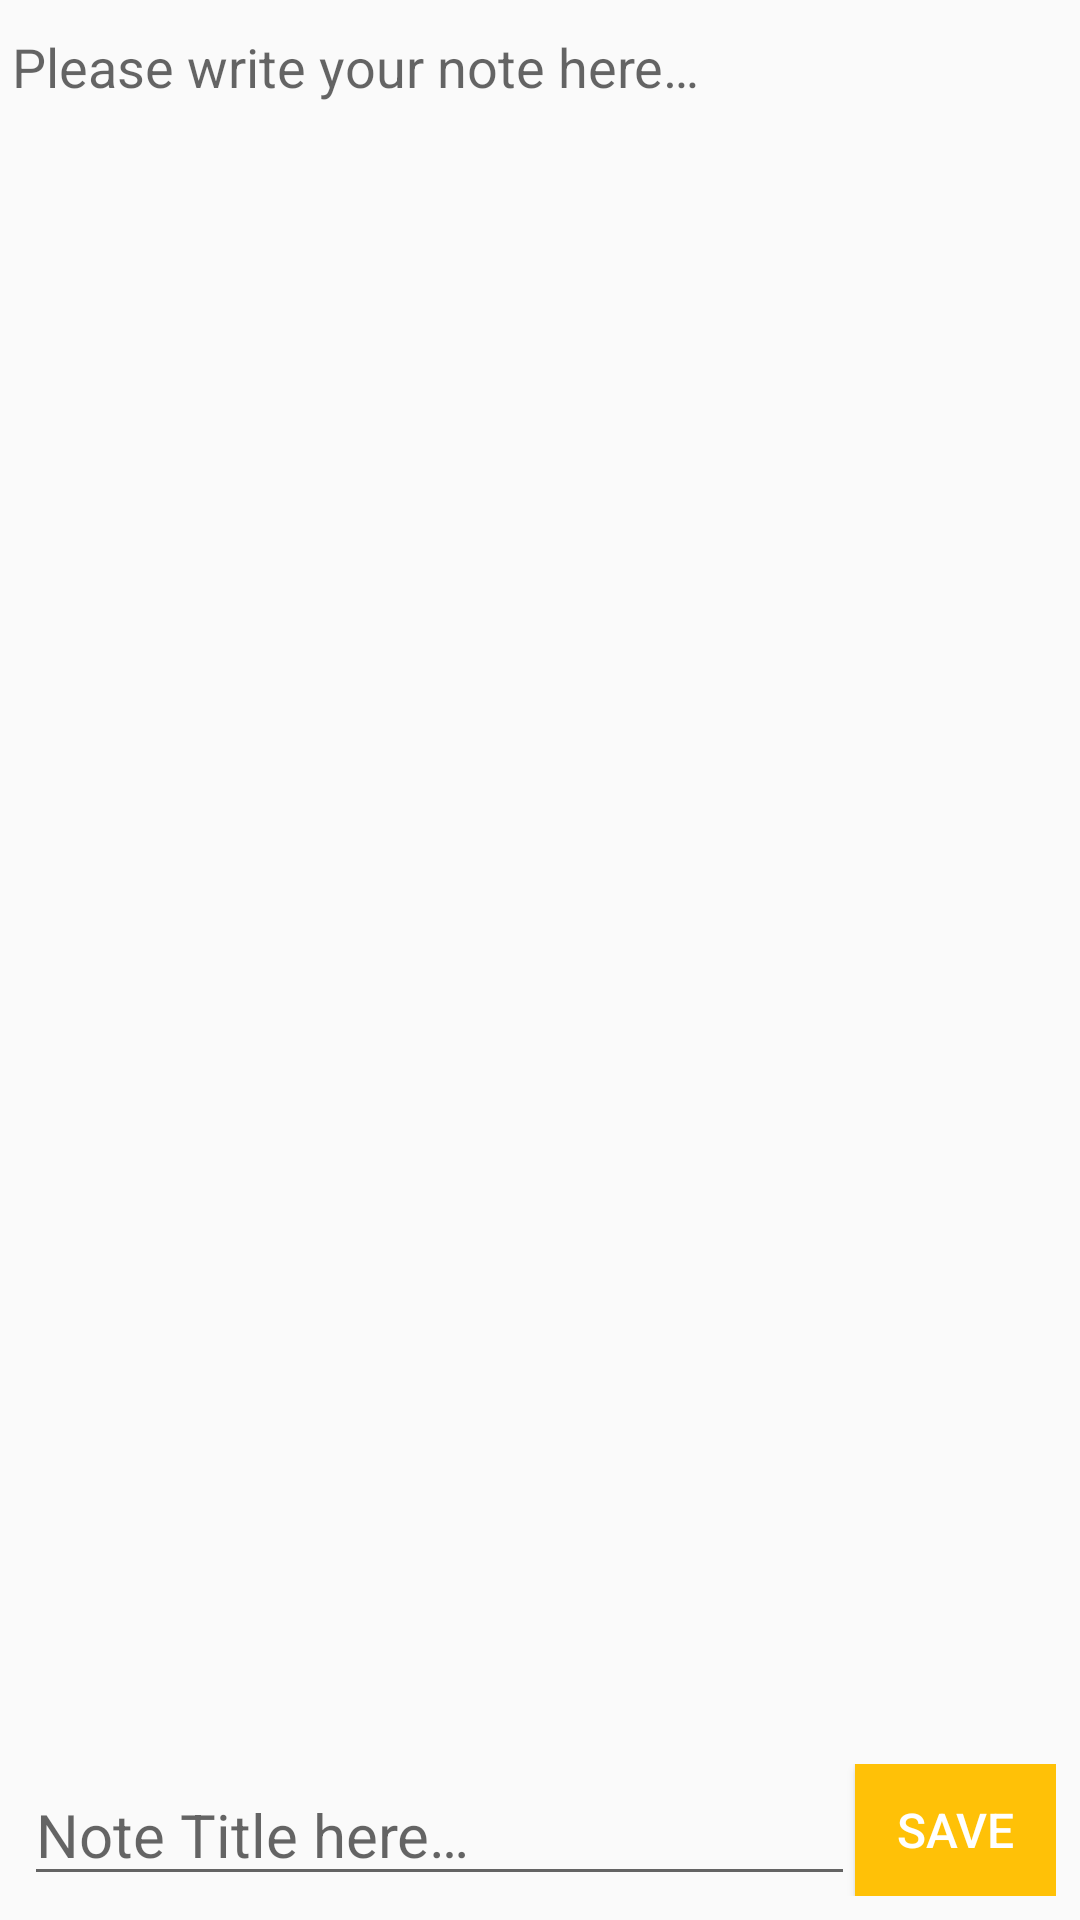

Produce the Android XML layout that renders to this screen, including the resource entries it uses.
<!-- AndroidManifest.xml: application theme AppTheme -->
<!-- res/layout/activity_edit_notes.xml -->
<?xml version="1.0" encoding="utf-8"?>
<android.support.constraint.ConstraintLayout xmlns:android="http://schemas.android.com/apk/res/android"
    xmlns:app="http://schemas.android.com/apk/res-auto"
    xmlns:tools="http://schemas.android.com/tools"
    android:layout_width="match_parent"
    android:layout_height="match_parent"
    tools:context="com.example.dell.todolist.activities.EditNotesActivity">

    <android.support.v4.widget.NestedScrollView
        android:layout_width="0dp"
        android:layout_height="0dp"
        android:layout_marginBottom="60dp"
        app:layout_constraintBottom_toBottomOf="parent"
        app:layout_constraintEnd_toEndOf="parent"
        app:layout_constraintHorizontal_bias="0.0"
        app:layout_constraintLeft_toLeftOf="parent"
        app:layout_constraintRight_toRightOf="parent"
        app:layout_constraintStart_toStartOf="parent"
        app:layout_constraintTop_toTopOf="parent"
        app:layout_constraintVertical_bias="0.0">

        <EditText
            android:id="@+id/content"
            android:layout_width="match_parent"
            android:layout_height="match_parent"
            android:backgroundTint="@android:color/transparent"
            android:ems="10"
            android:fitsSystemWindows="true"
            android:hint="@string/noteHint"
            android:inputType="textAutoCorrect|textMultiLine|textLongMessage"
            android:textAppearance="@style/TextAppearance.AppCompat.Body1"
            android:textSize="18sp" />
    </android.support.v4.widget.NestedScrollView>

    <LinearLayout
        android:id="@+id/linearLayout"
        android:layout_width="0dp"
        android:layout_height="wrap_content"
        android:layout_marginBottom="8dp"
        android:layout_marginEnd="8dp"
        android:layout_marginStart="8dp"
        android:orientation="horizontal"
        app:layout_constraintBottom_toBottomOf="parent"
        app:layout_constraintEnd_toEndOf="parent"
        app:layout_constraintStart_toStartOf="parent">

        <EditText
            android:id="@+id/notesTitle"
            android:layout_width="298dp"
            android:layout_height="wrap_content"
            android:layout_weight="1"
            android:hint="@string/noteTitle"
            android:inputType="textMultiLine"
            android:maxLines="1"
            android:textSize="20sp" />

        <Button
            android:id="@+id/saveBtn"
            android:layout_width="wrap_content"
            android:layout_height="match_parent"
            android:layout_weight="1"
            android:background="@color/colorPrimary"
            android:text="@string/save"
            android:textColor="@color/white"
            android:textSize="16sp" />
    </LinearLayout>


</android.support.constraint.ConstraintLayout>
<!-- resources referenced by this layout -->
<resources>
  <color name="colorPrimary">#ffc107</color>
  <color name="white">#ffffff</color>
  <string name="noteHint">Please write your note here…</string>
  <string name="noteTitle">Note Title here…</string>
  <string name="save">Save</string>
  <style name="AppTheme" parent="Theme.AppCompat.Light.NoActionBar">
          
          <item name="colorPrimary">@color/colorPrimary</item>
          <item name="colorPrimaryDark">@android:color/holo_orange_dark</item>
          <item name="colorAccent">@color/colorAccent</item>
          <item name="android:colorForeground">@android:color/black</item>
          <item name="android:statusBarColor">@android:color/white</item>
          <item name="android:windowLightStatusBar">true</item>
  
          <item name="android:listDivider">@drawable/divider</item>
      </style>
  <color name="colorAccent">#448aff</color>
  <!-- drawable divider (drawable) -->
  <?xml version="1.0" encoding="utf-8"?>
  <shape xmlns:android="http://schemas.android.com/apk/res/android">
      <size
          android:width="1px"
          android:height="1px" />
      <solid android:color="@color/blue_grey_100"/>
  </shape>
  <color name="blue_grey_100">#CFD8DC</color>
</resources>
